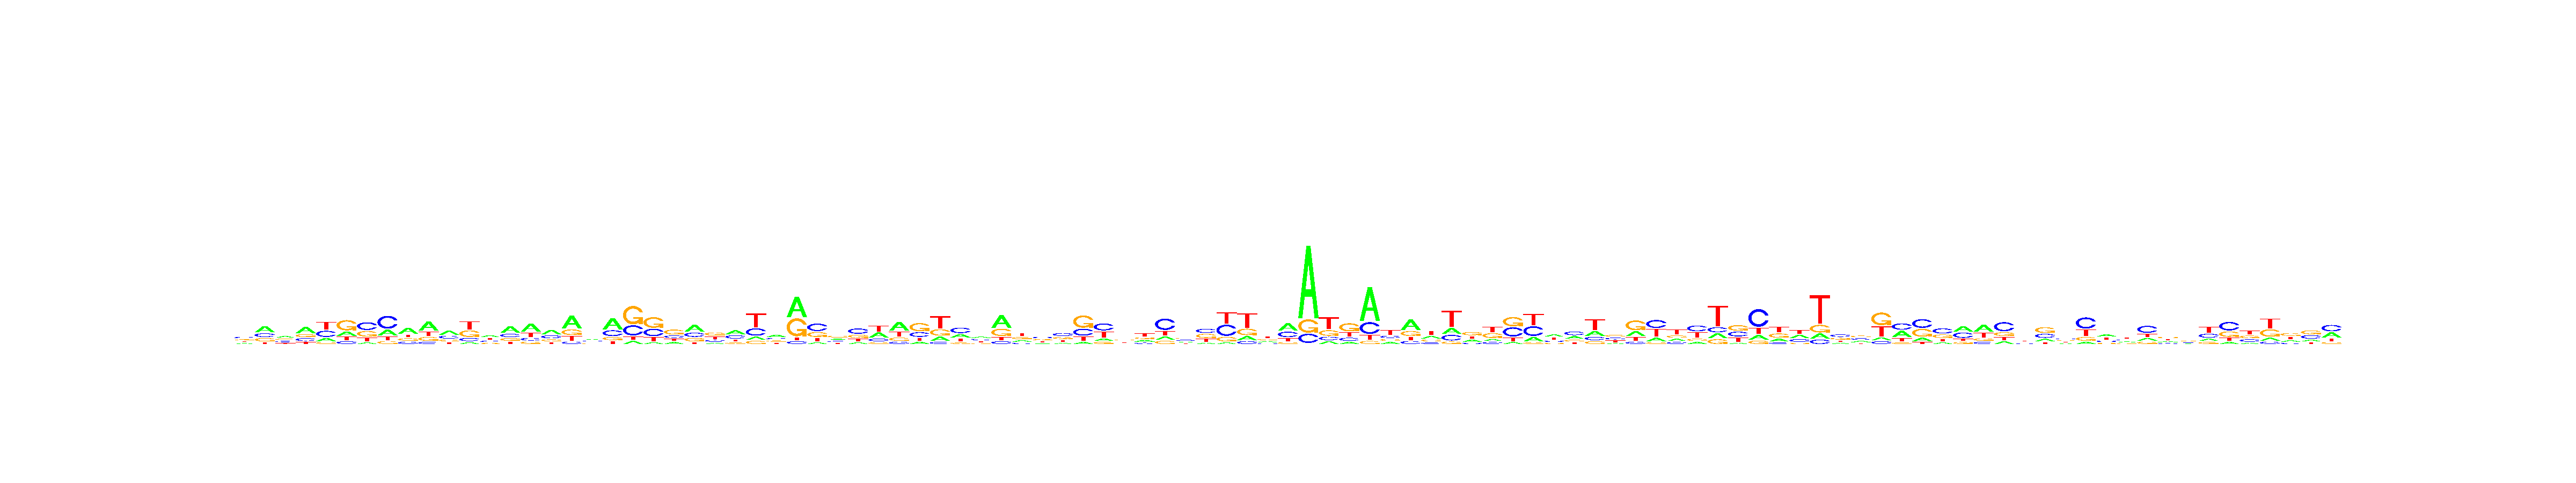

Values plotted in this chart, from the file beside it:
, V1, V2, V3, V4, V5, V6, V7, V8, V9, V10, V11, V12, V13, V14, V15, V16, V17, V18, V19, V20, V21, V22, V23
A, 0.2093, 0.4222, 0.3407, 0.4428, 0.1698, 0.2066, 0.07987, 0.2269, 0.4485, 0.4749, 0.392, 0.09084, 0.3399, 0.4529, 0.4622, 0.4055, 0.5082, 0.2974, 0.4922, 0.08643, 0.07479, 0.1683, 0.4275
C, 0.356, 0.2467, 0.2454, 0.208, 0.3211, 0.1288, 0.4135, 0.5129, 0.1699, 0.1094, 0.2846, 0.1648, 0.2081, 0.2157, 0.1559, 0.269, 0.09297, 0.2782, 0.2502, 0.2894, 0.3037, 0.2096, 0.2575
G, 0.2174, 0.2281, 0.2559, 0.2148, 0.09216, 0.4954, 0.3001, 0.1151, 0.1852, 0.1981, 0.1701, 0.3376, 0.1591, 0.1902, 0.1366, 0.1842, 0.218, 0.2111, 0.1335, 0.525, 0.4504, 0.4314, 0.2167
T, 0.2173, 0.103, 0.158, 0.1345, 0.417, 0.1692, 0.2065, 0.1452, 0.1964, 0.2176, 0.1533, 0.4067, 0.2929, 0.1412, 0.2453, 0.1413, 0.1808, 0.2133, 0.1241, 0.09909, 0.1711, 0.1907, 0.09824
